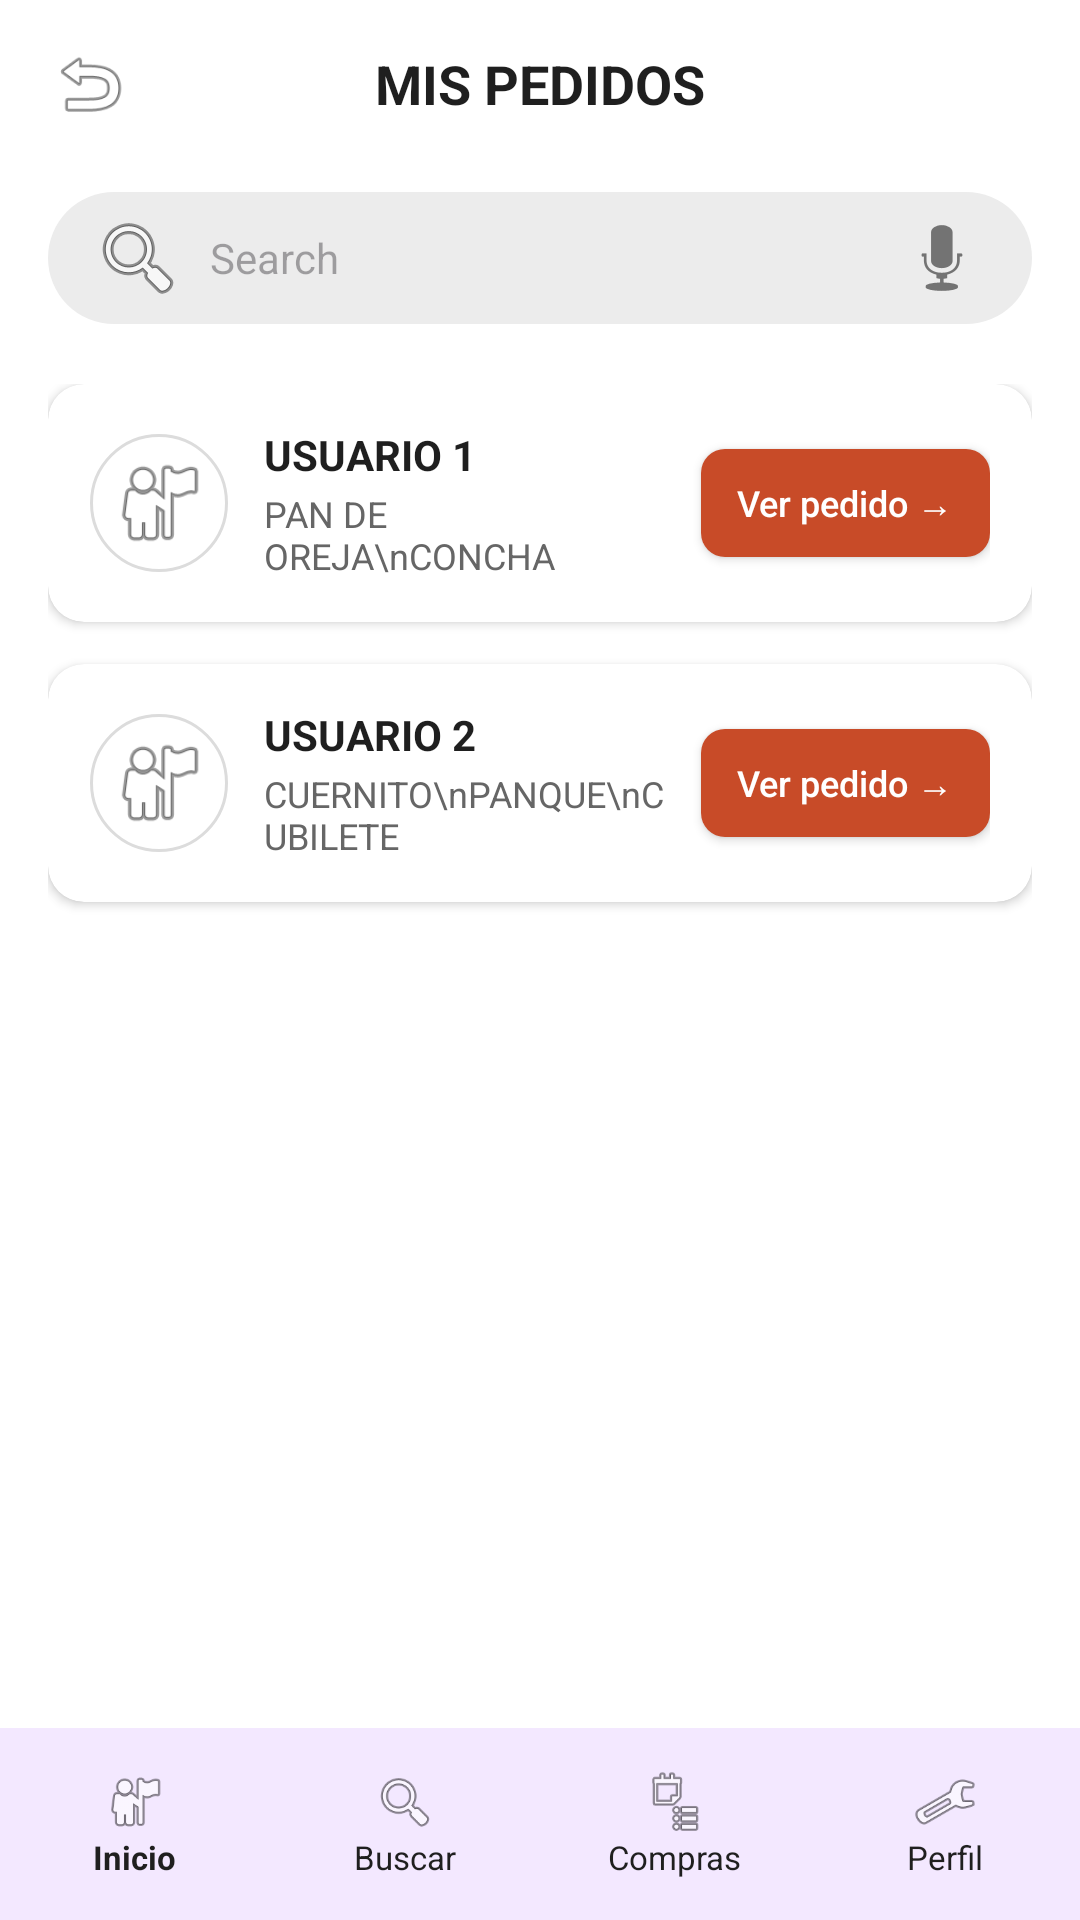

Android layout source for this screen:
<!-- AndroidManifest.xml: application theme Theme.Material3.Light.NoActionBar -->
<!-- res/layout/activity_main16.xml -->
<?xml version="1.0" encoding="utf-8"?>
<androidx.constraintlayout.widget.ConstraintLayout xmlns:android="http://schemas.android.com/apk/res/android"
    xmlns:app="http://schemas.android.com/apk/res-auto"
    android:layout_width="match_parent"
    android:layout_height="match_parent"
    android:background="@color/blanco">

    <LinearLayout
        android:id="@+id/topBar"
        android:layout_width="match_parent"
        android:layout_height="56dp"
        android:gravity="center_vertical"
        android:orientation="horizontal"
        android:paddingHorizontal="16dp"
        app:layout_constraintTop_toTopOf="parent">

        <ImageView
            android:id="@+id/btnBack"
            android:layout_width="28dp"
            android:layout_height="28dp"
            android:src="@android:drawable/ic_menu_revert" />

        <TextView
            android:layout_width="0dp"
            android:layout_height="wrap_content"
            android:layout_marginEnd="28dp"
            android:layout_weight="1"
            android:gravity="center"
            android:text="MIS PEDIDOS"
            android:textColor="@color/texto_oscuro"
            android:textSize="18sp"
            android:textStyle="bold" />
    </LinearLayout>

    <EditText
        android:id="@+id/etBuscarPedidos"
        android:layout_width="0dp"
        android:layout_height="44dp"
        android:layout_marginHorizontal="16dp"
        android:layout_marginTop="8dp"
        android:background="@drawable/bg_buscador"
        android:drawableStart="@android:drawable/ic_menu_search"
        android:drawableEnd="@android:drawable/ic_btn_speak_now"
        android:drawablePadding="8dp"
        android:hint="Search"
        android:paddingHorizontal="14dp"
        android:textSize="14sp"
        app:layout_constraintEnd_toEndOf="parent"
        app:layout_constraintStart_toStartOf="parent"
        app:layout_constraintTop_toBottomOf="@id/topBar" />

    <ScrollView
        android:layout_width="match_parent"
        android:layout_height="0dp"
        android:layout_marginTop="20dp"
        android:paddingHorizontal="16dp"
        app:layout_constraintBottom_toTopOf="@id/bottomNav"
        app:layout_constraintTop_toBottomOf="@id/etBuscarPedidos">

        <LinearLayout
            android:layout_width="match_parent"
            android:layout_height="wrap_content"
            android:orientation="vertical">

            
            <androidx.cardview.widget.CardView
                android:layout_width="match_parent"
                android:layout_height="wrap_content"
                android:layout_marginBottom="14dp"
                app:cardCornerRadius="12dp"
                app:cardElevation="2dp">

                <LinearLayout
                    android:layout_width="match_parent"
                    android:layout_height="wrap_content"
                    android:gravity="center_vertical"
                    android:orientation="horizontal"
                    android:padding="14dp">

                    <ImageView
                        android:layout_width="46dp"
                        android:layout_height="46dp"
                        android:background="@drawable/bg_circulo_borde"
                        android:padding="6dp"
                        android:src="@android:drawable/ic_menu_myplaces" />

                    <LinearLayout
                        android:layout_width="0dp"
                        android:layout_height="wrap_content"
                        android:layout_marginHorizontal="12dp"
                        android:layout_weight="1"
                        android:orientation="vertical">

                        <TextView
                            android:layout_width="wrap_content"
                            android:layout_height="wrap_content"
                            android:text="USUARIO 1"
                            android:textColor="@color/texto_oscuro"
                            android:textSize="14sp"
                            android:textStyle="bold" />

                        <TextView
                            android:layout_width="wrap_content"
                            android:layout_height="wrap_content"
                            android:layout_marginTop="2dp"
                            android:text="PAN DE OREJA\nCONCHA"
                            android:textColor="@color/texto_secundario"
                            android:textSize="12sp" />
                    </LinearLayout>

                    <androidx.appcompat.widget.AppCompatButton
                        android:layout_width="wrap_content"
                        android:layout_height="36dp"
                        android:background="@drawable/bg_boton_naranja"
                        android:paddingHorizontal="12dp"
                        android:text="Ver pedido →"
                        android:textAllCaps="false"
                        android:textColor="@color/blanco"
                        android:textSize="12sp" />
                </LinearLayout>
            </androidx.cardview.widget.CardView>

            
            <androidx.cardview.widget.CardView
                android:layout_width="match_parent"
                android:layout_height="wrap_content"
                android:layout_marginBottom="14dp"
                app:cardCornerRadius="12dp"
                app:cardElevation="2dp">

                <LinearLayout
                    android:layout_width="match_parent"
                    android:layout_height="wrap_content"
                    android:gravity="center_vertical"
                    android:orientation="horizontal"
                    android:padding="14dp">

                    <ImageView
                        android:layout_width="46dp"
                        android:layout_height="46dp"
                        android:background="@drawable/bg_circulo_borde"
                        android:padding="6dp"
                        android:src="@android:drawable/ic_menu_myplaces" />

                    <LinearLayout
                        android:layout_width="0dp"
                        android:layout_height="wrap_content"
                        android:layout_marginHorizontal="12dp"
                        android:layout_weight="1"
                        android:orientation="vertical">

                        <TextView
                            android:layout_width="wrap_content"
                            android:layout_height="wrap_content"
                            android:text="USUARIO 2"
                            android:textColor="@color/texto_oscuro"
                            android:textSize="14sp"
                            android:textStyle="bold" />

                        <TextView
                            android:layout_width="wrap_content"
                            android:layout_height="wrap_content"
                            android:layout_marginTop="2dp"
                            android:text="CUERNITO\nPANQUE\nCUBILETE"
                            android:textColor="@color/texto_secundario"
                            android:textSize="12sp" />
                    </LinearLayout>

                    <androidx.appcompat.widget.AppCompatButton
                        android:layout_width="wrap_content"
                        android:layout_height="36dp"
                        android:background="@drawable/bg_boton_naranja"
                        android:paddingHorizontal="12dp"
                        android:text="Ver pedido →"
                        android:textAllCaps="false"
                        android:textColor="@color/blanco"
                        android:textSize="12sp" />
                </LinearLayout>
            </androidx.cardview.widget.CardView>

        </LinearLayout>
    </ScrollView>

    <include
        android:id="@+id/bottomNav"
        layout="@layout/layout_bottom_nav"
        android:layout_width="match_parent"
        android:layout_height="64dp"
        app:layout_constraintBottom_toBottomOf="parent" />

</androidx.constraintlayout.widget.ConstraintLayout>
<!-- res/layout/layout_bottom_nav.xml (included above) -->
<?xml version="1.0" encoding="utf-8"?>
<LinearLayout xmlns:android="http://schemas.android.com/apk/res/android"
    android:layout_width="match_parent"
    android:layout_height="64dp"
    android:background="@color/lila_nav"
    android:gravity="center"
    android:orientation="horizontal"
    android:weightSum="4">

    <LinearLayout
        android:id="@+id/navInicio"
        android:layout_width="0dp"
        android:layout_height="match_parent"
        android:layout_weight="1"
        android:gravity="center"
        android:orientation="vertical">
        <ImageView
            android:layout_width="22dp"
            android:layout_height="22dp"
            android:src="@android:drawable/ic_menu_myplaces" />
        <TextView
            android:layout_width="wrap_content"
            android:layout_height="wrap_content"
            android:text="Inicio"
            android:textColor="@color/texto_oscuro"
            android:textSize="11sp"
            android:textStyle="bold" />
    </LinearLayout>

    <LinearLayout
        android:id="@+id/navBuscar"
        android:layout_width="0dp"
        android:layout_height="match_parent"
        android:layout_weight="1"
        android:gravity="center"
        android:orientation="vertical">
        <ImageView
            android:layout_width="22dp"
            android:layout_height="22dp"
            android:src="@android:drawable/ic_menu_search" />
        <TextView
            android:layout_width="wrap_content"
            android:layout_height="wrap_content"
            android:text="Buscar"
            android:textColor="@color/texto_oscuro"
            android:textSize="11sp" />
    </LinearLayout>

    <LinearLayout
        android:id="@+id/navCompras"
        android:layout_width="0dp"
        android:layout_height="match_parent"
        android:layout_weight="1"
        android:gravity="center"
        android:orientation="vertical">
        <ImageView
            android:layout_width="22dp"
            android:layout_height="22dp"
            android:src="@android:drawable/ic_menu_agenda" />
        <TextView
            android:layout_width="wrap_content"
            android:layout_height="wrap_content"
            android:text="Compras"
            android:textColor="@color/texto_oscuro"
            android:textSize="11sp" />
    </LinearLayout>

    <LinearLayout
        android:id="@+id/navPerfil"
        android:layout_width="0dp"
        android:layout_height="match_parent"
        android:layout_weight="1"
        android:gravity="center"
        android:orientation="vertical">
        <ImageView
            android:layout_width="22dp"
            android:layout_height="22dp"
            android:src="@android:drawable/ic_menu_manage" />
        <TextView
            android:layout_width="wrap_content"
            android:layout_height="wrap_content"
            android:text="Perfil"
            android:textColor="@color/texto_oscuro"
            android:textSize="11sp" />
    </LinearLayout>
</LinearLayout>
<!-- resources referenced by this layout -->
<resources>
  <color name="blanco">#FFFFFF</color>
  <color name="lila_nav">#F3E8FF</color>
  <color name="texto_oscuro">#1F1F1F</color>
  <color name="texto_secundario">#666666</color>
  <!-- drawable bg_boton_naranja (drawable) -->
  <shape xmlns:android="http://schemas.android.com/apk/res/android">
      <solid android:color="@color/naranja_primario"/>
      <corners android:radius="8dp"/>
  </shape>
  <!-- drawable bg_buscador (drawable) -->
  <shape xmlns:android="http://schemas.android.com/apk/res/android">
      <solid android:color="@color/gris_fondo"/>
      <corners android:radius="24dp"/>
  </shape>
  <!-- drawable bg_circulo_borde (drawable) -->
  <shape xmlns:android="http://schemas.android.com/apk/res/android" android:shape="oval">
      <solid android:color="@color/blanco"/>
      <stroke android:width="1dp" android:color="@color/gris_borde"/>
  </shape>
  <color name="naranja_primario">#C84B28</color>
  <color name="gris_fondo">#ECECEC</color>
  <color name="gris_borde">#DCDCDC</color>
</resources>
